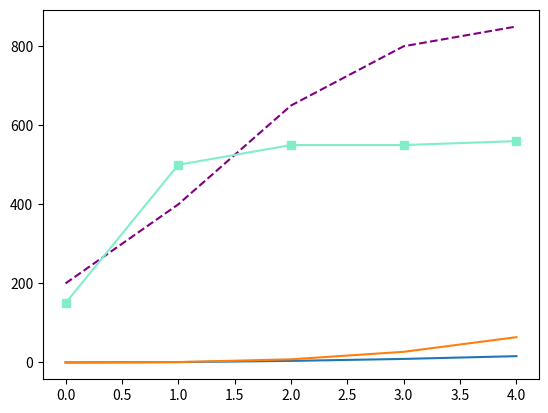

Generate this figure with matplotlib:
# importing matplotlib
import matplotlib
print(matplotlib.__version__)

# my first chart
from matplotlib import pyplot as plt
# get x-axis values in array
#get y-axis values in array
# use plt method to plot the line
x = [0,1,2,3,4]
y = [0,1,4,9,16]

# we can also plot a different graph here for example if i have z to compare her
z = [0,1,8,27,64]
plt.plot(x,y)
plt.plot(x,z)
plt.show()

# lets see the tutorial from codecademy
time = [0, 1, 2, 3, 4]
revenue = [200, 400, 650, 800, 850]
costs = [150, 500, 550, 550, 560]

plt.plot(time,revenue,color='purple',linestyle='--')
plt.plot(time,costs,color='#82edc9',marker='s')
plt.show()